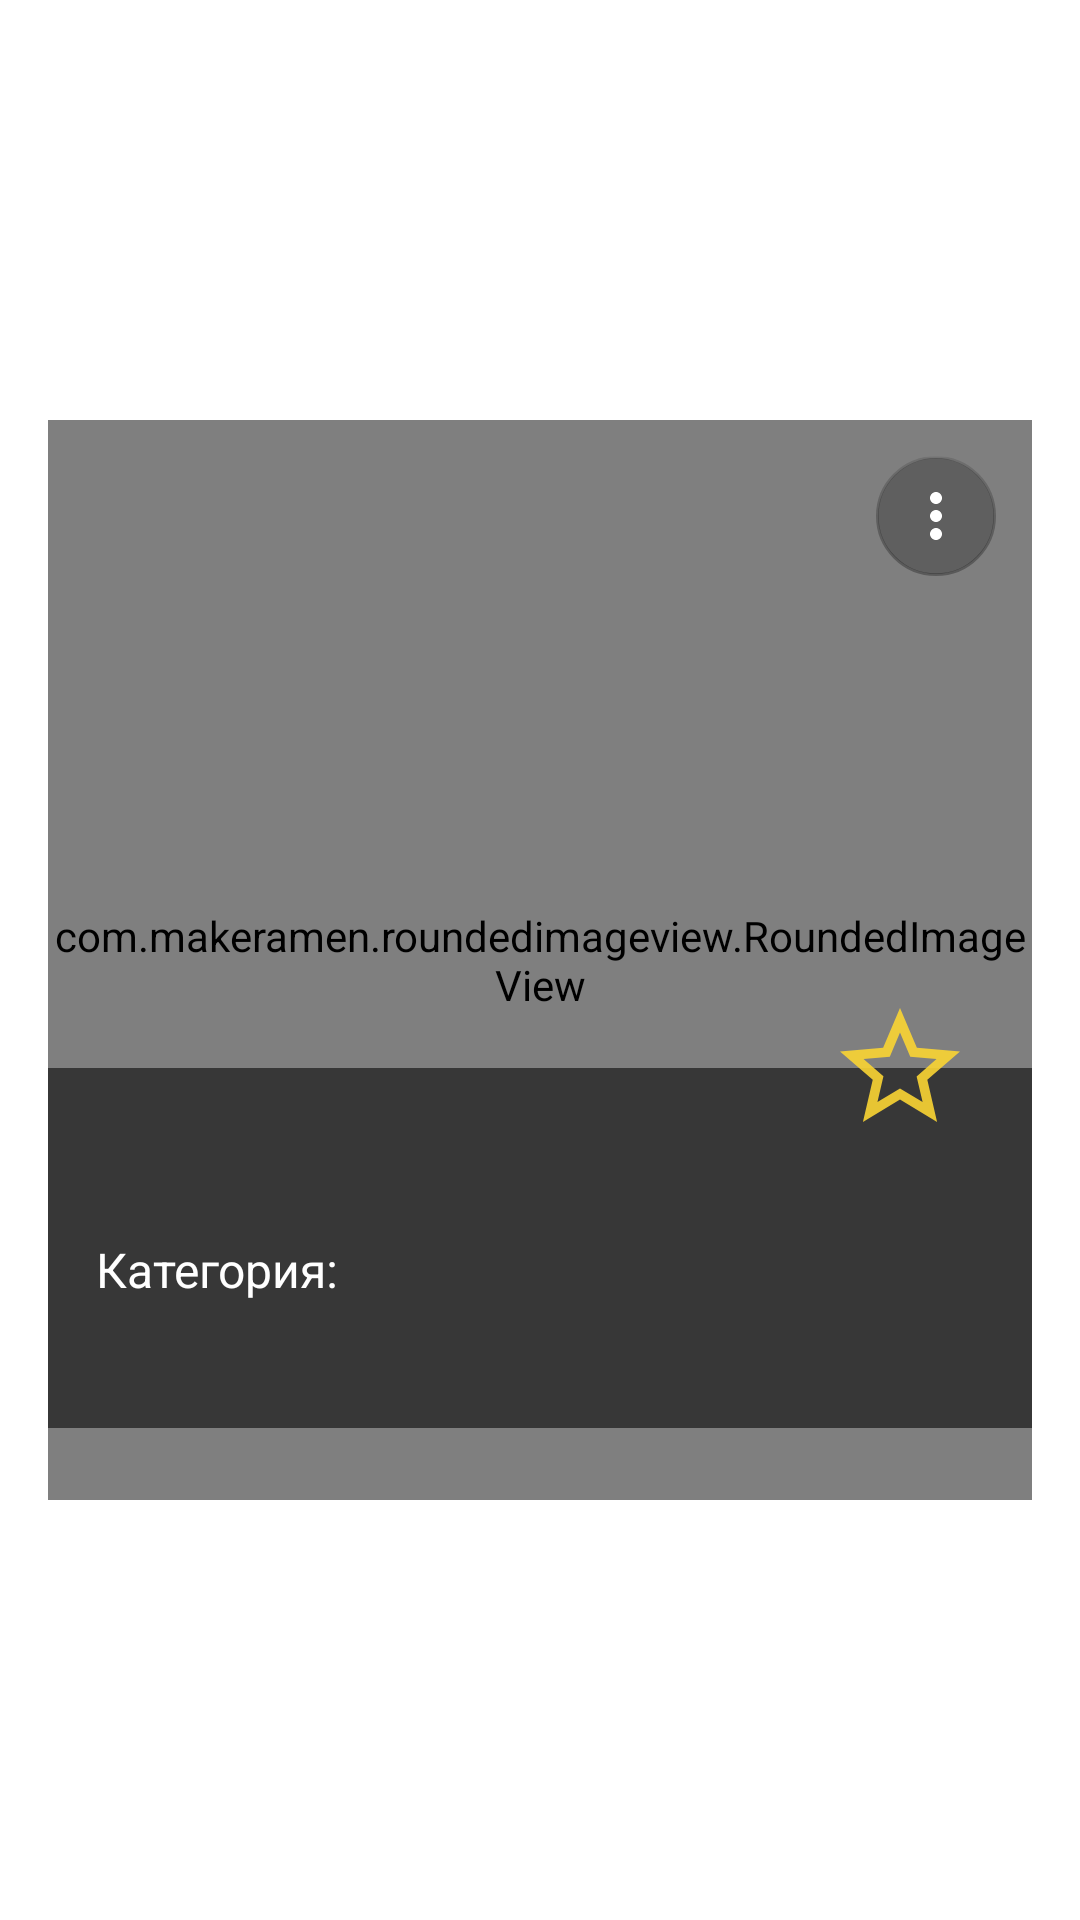

Layout XML and referenced resources for this Android screen:
<!-- AndroidManifest.xml: application theme Theme.MasterChef -->
<!-- res/layout/card_recipe.xml -->
<?xml version="1.0" encoding="utf-8"?>
<androidx.constraintlayout.widget.ConstraintLayout xmlns:android="http://schemas.android.com/apk/res/android"
    xmlns:app="http://schemas.android.com/apk/res-auto"
    xmlns:tools="http://schemas.android.com/tools"
    android:layout_width="match_parent"
    android:layout_height="wrap_content"
    android:padding="@dimen/common_spacing">

    <com.makeramen.roundedimageview.RoundedImageView
        android:id="@+id/RecipeImageView"
        android:layout_width="match_parent"
        android:layout_height="360dp"
        android:scaleType="centerCrop"
        android:visibility="visible"
        app:layout_constraintBottom_toBottomOf="parent"
        app:layout_constraintEnd_toEndOf="parent"
        app:layout_constraintStart_toStartOf="parent"
        app:layout_constraintTop_toTopOf="parent"
        app:riv_corner_radius="24dp"
        app:riv_tile_mode="clamp"
        tools:src="@drawable/no_image_photo" />

    <com.google.android.material.floatingactionbutton.FloatingActionButton
        android:id="@+id/menuImageButton"
        style="@style/Widget.AppTheme.BasicIconStyle"
        android:layout_width="wrap_content"
        android:layout_height="wrap_content"
        android:layout_marginTop="8dp"
        android:layout_marginEnd="8dp"
        android:contentDescription="@string/description_action_with_recipe"
        android:src="@drawable/ic_more_vert_48dp"
        app:fabSize="mini"
        app:layout_constraintEnd_toEndOf="@+id/RecipeImageView"
        app:layout_constraintTop_toTopOf="@+id/RecipeImageView"
        app:tint="@color/white" />

    <androidx.constraintlayout.widget.ConstraintLayout
        android:id="@+id/constraintLayout"
        android:layout_width="match_parent"
        android:layout_height="120dp"
        android:layout_marginBottom="24dp"
        android:background="@color/hard_transparent_black"
        app:layout_constraintBottom_toBottomOf="@+id/RecipeImageView"
        app:layout_constraintEnd_toEndOf="@+id/RecipeImageView"
        app:layout_constraintHorizontal_bias="0.0"
        app:layout_constraintStart_toStartOf="@+id/RecipeImageView">


        <TextView
            android:id="@+id/textViewName"
            android:layout_width="wrap_content"
            android:layout_height="wrap_content"
            android:layout_marginStart="@dimen/common_spacing"
            android:ellipsize="end"
            android:singleLine="true"
            android:textColor="@color/white"
            android:textSize="30sp"
            app:layout_constraintStart_toStartOf="@+id/constraintLayout"
            app:layout_constraintTop_toTopOf="@+id/constraintLayout"
            tools:text="@string/title_recipe" />

        <TextView
            android:id="@+id/textViewCategory"
            android:layout_width="wrap_content"
            android:layout_height="wrap_content"
            android:layout_marginTop="@dimen/common_spacing"
            android:text="@string/category"
            android:textColor="@color/white"
            android:textSize="16sp"
            app:layout_constraintStart_toStartOf="@+id/textViewName"
            app:layout_constraintTop_toBottomOf="@+id/textViewName" />

        <TextView
            android:id="@+id/textViewCategoryName"
            android:layout_width="wrap_content"
            android:layout_height="wrap_content"
            android:textColor="@color/white"
            android:textSize="18sp"
            app:layout_constraintStart_toStartOf="@+id/textViewCategory"
            app:layout_constraintTop_toBottomOf="@+id/textViewCategory"
            tools:text="@string/category_eastern" />


    </androidx.constraintlayout.widget.ConstraintLayout>

    <androidx.constraintlayout.widget.ConstraintLayout
        android:id="@+id/starsConstraint"
        android:layout_width="wrap_content"
        android:layout_height="wrap_content"
        app:layout_constraintBottom_toTopOf="@+id/constraintLayout"
        app:layout_constraintEnd_toEndOf="@+id/RecipeImageView"
        app:layout_constraintTop_toTopOf="@+id/constraintLayout">

        <com.google.android.material.button.MaterialButton
            android:id="@+id/favoriteImageButton"
            style="@style/Widget.AppTheme.FavoriteCheckBox"
            android:layout_width="match_parent"
            android:layout_height="match_parent"
            android:layout_marginEnd="@dimen/small_common_spacing"
            android:checkable="true"
            app:icon="@drawable/ic_favorite_48dp"
            app:layoutDescription="@string/description_add_to_favorites"
            app:layout_constraintEnd_toEndOf="parent" />

    </androidx.constraintlayout.widget.ConstraintLayout>


</androidx.constraintlayout.widget.ConstraintLayout>
<!-- resources referenced by this layout -->
<resources>
  <color name="hard_transparent_black">#90000000</color>
  <color name="white">#FFFFFFFF</color>
  <dimen name="common_spacing">16dp</dimen>
  <dimen name="small_common_spacing">8dp</dimen>
  <!-- drawable ic_favorite_48dp (drawable) -->
  <?xml version="1.0" encoding="utf-8"?>
  <selector xmlns:android="http://schemas.android.com/apk/res/android">
      <item android:drawable="@drawable/ic_favorite_48"
          android:state_checked="true" />
      <item android:drawable="@drawable/ic_no_favorite_24"/>
  </selector>
  <!-- drawable ic_more_vert_48dp (drawable) -->
  <vector xmlns:android="http://schemas.android.com/apk/res/android"
      android:width="36dp"
      android:height="36dp"
      android:viewportWidth="24"
      android:viewportHeight="24"
      android:tint="@color/white">
    <path
        android:fillColor="@android:color/white"
        android:pathData="M12,8c1.1,0 2,-0.9 2,-2s-0.9,-2 -2,-2 -2,0.9 -2,2 0.9,2 2,2zM12,10c-1.1,0 -2,0.9 -2,2s0.9,2 2,2 2,-0.9 2,-2 -0.9,-2 -2,-2zM12,16c-1.1,0 -2,0.9 -2,2s0.9,2 2,2 2,-0.9 2,-2 -0.9,-2 -2,-2z"/>
  </vector>
  <string name="category">Категория: </string>
  <string name="category_eastern">Восточная</string>
  <string name="description_action_with_recipe">Действия с рецептом</string>
  <string name="description_add_to_favorites">Добавить в избранное/ Убрать</string>
  <string name="title_recipe">Название</string>
  <style name="Widget.AppTheme.BasicIconStyle" parent="Widget.MaterialComponents.Button.TextButton.Icon">
          <item name="iconTint">@color/white</item>
          <item name="android:minWidth">@dimen/icon_button_min_size</item>
          <item name="android:minHeight">@dimen/icon_button_min_size</item>
          <item name="backgroundTint">#40000000</item>
          <item name="android:textColor">@android:color/transparent</item>
          <item name="android:textSize">0sp</item>
          <item name="rippleColor">@android:color/transparent</item>
      </style>
  <style name="Widget.AppTheme.FavoriteCheckBox" parent="Widget.MaterialComponents.Button.TextButton.Icon">
          <item name="iconTint">@color/like_checkbox_tint</item>
          <item name="android:minWidth">@dimen/icon_button_min_size</item>
          <item name="android:minHeight">@dimen/icon_button_min_size</item>
          <item name="backgroundTint">@android:color/transparent</item>
          <item name="android:textColor">@android:color/transparent</item>
          <item name="android:textSize">0sp</item>
          <item name="rippleColor">@android:color/transparent</item>
      </style>
  <!-- drawable ic_favorite_48 (drawable) -->
  <vector android:height="48dp" android:tint="@color/base_yellow"
      android:viewportHeight="24" android:viewportWidth="24"
      android:width="48dp" xmlns:android="http://schemas.android.com/apk/res/android">
      <path android:fillColor="@android:color/white" android:pathData="M12,17.27L18.18,21l-1.64,-7.03L22,9.24l-7.19,-0.61L12,2 9.19,8.63 2,9.24l5.46,4.73L5.82,21z"/>
  </vector>
  <!-- drawable ic_no_favorite_24 (drawable) -->
  <vector android:alpha="0.9" android:height="48dp" android:tint="@color/base_yellow"
      android:viewportHeight="24" android:viewportWidth="24"
      android:width="48dp" xmlns:android="http://schemas.android.com/apk/res/android">
      <path android:fillColor="@android:color/white" android:pathData="M22,9.24l-7.19,-0.62L12,2 9.19,8.63 2,9.24l5.46,4.73L5.82,21 12,17.27 18.18,21l-1.63,-7.03L22,9.24zM12,15.4l-3.76,2.27 1,-4.28 -3.32,-2.88 4.38,-0.38L12,6.1l1.71,4.04 4.38,0.38 -3.32,2.88 1,4.28L12,15.4z"/>
  </vector>
  <dimen name="icon_button_min_size">60dp</dimen>
  <color name="purple_500">#FF6200EE</color>
  <color name="purple_700">#FF3700B3</color>
  <color name="black">#FF000000</color>
  <color name="teal_200">#FF03DAC5</color>
  <color name="teal_700">#FF018786</color>
  <color name="base_yellow">#Fbd532</color>
</resources>
